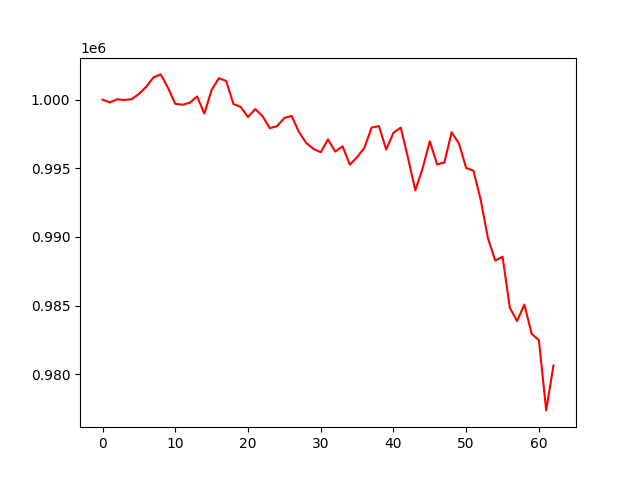

The file beside this chart, header and first rows:
account_value, date, daily_return
1000000, 2023-07-07, 
999797, 2023-07-10, -0.0002027
1000021, 2023-07-11, 0.0002239
999973, 2023-07-12, -4.8502210377110444e-05
1000037, 2023-07-13, 6.435478046129539e-05
1000410, 2023-07-14, 0.0003726
1000932, 2023-07-17, 0.0005222
1001621, 2023-07-18, 0.0006882
1001838, 2023-07-19, 0.0002163
1000865, 2023-07-20, -0.000971
999694, 2023-07-21, -0.001169
999630, 2023-07-24, -6.4679819700042e-05
999772, 2023-07-25, 0.0001427
1000230, 2023-07-26, 0.0004581
998982, 2023-07-27, -0.001248
1000707, 2023-07-28, 0.001727
1001563, 2023-07-31, 0.0008558
1001355, 2023-08-01, -0.0002083
999683, 2023-08-02, -0.00167
999468, 2023-08-03, -0.0002147
998730, 2023-08-04, -0.0007382
999314, 2023-08-07, 0.0005844
998798, 2023-08-08, -0.0005167
997917, 2023-08-09, -0.0008814
998067, 2023-08-10, 0.0001504
998666, 2023-08-11, 0.0005998
998810, 2023-08-14, 0.0001443
997639, 2023-08-15, -0.001172
996850, 2023-08-16, -0.0007909
996408, 2023-08-17, -0.0004433
996163, 2023-08-18, -0.0002458
997105, 2023-08-21, 0.0009449
996215, 2023-08-22, -0.0008926
996600, 2023-08-23, 0.0003871
995262, 2023-08-24, -0.001343
995798, 2023-08-25, 0.0005386
996491, 2023-08-28, 0.0006953
997960, 2023-08-29, 0.001475
998075, 2023-08-30, 0.0001151
996366, 2023-08-31, -0.001712
997586, 2023-09-01, 0.001225
997962, 2023-09-05, 0.000376
995764, 2023-09-06, -0.002202
993390, 2023-09-07, -0.002384
994969, 2023-09-08, 0.001589
996968, 2023-09-11, 0.002009
995284, 2023-09-12, -0.00169
995421, 2023-09-13, 0.0001376
997621, 2023-09-14, 0.00221
996819, 2023-09-15, -0.0008039
995015, 2023-09-18, -0.00181
994827, 2023-09-19, -0.0001894
992698, 2023-09-20, -0.00214
989884, 2023-09-21, -0.002835
988270, 2023-09-22, -0.00163
988559, 2023-09-25, 0.0002921
984845, 2023-09-26, -0.003756
983864, 2023-09-27, -0.0009964
985072, 2023-09-28, 0.001228
982940, 2023-09-29, -0.002165
... 3 more rows
